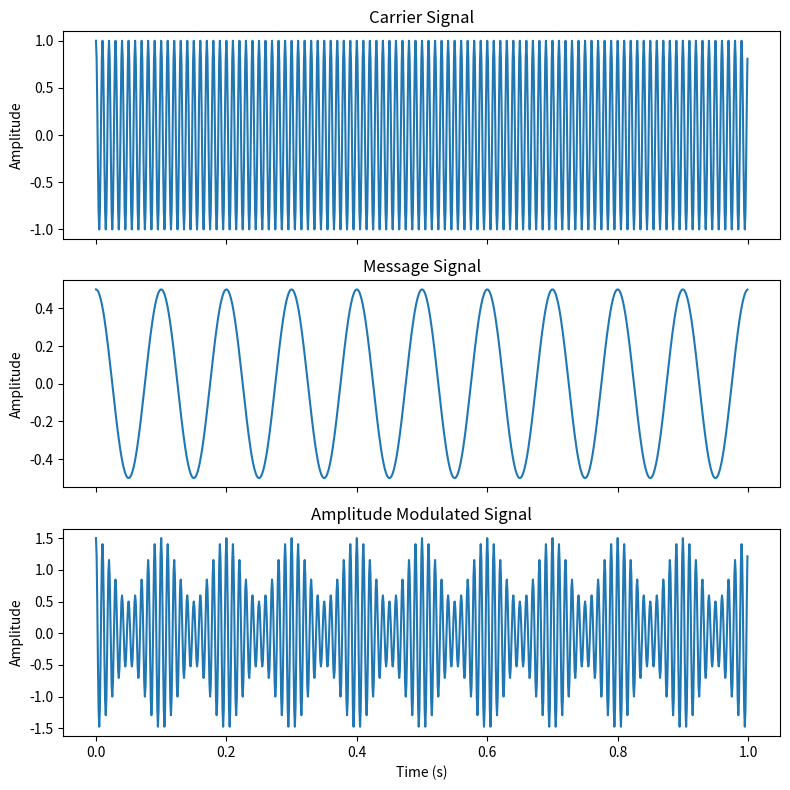

This chart was generated by the following Python code:
# -*- coding: utf-8 -*-
"""
Created on Sat Feb 25 14:44:26 2023

@author: kiit5444
"""

import numpy as np
import matplotlib.pyplot as plt

# Define carrier and message signals
fc = 100 # Carrier frequency (Hz)
fm = 10  # Message frequency (Hz)
Ac = 1   # Carrier amplitude
Am = 0.5 # Message amplitude

# Time settings
fs = 1000       # Sampling frequency (Hz)
duration = 1.0  # Signal duration (seconds)
t = np.arange(0, duration, 1/fs)  # Time vector

# Create carrier and message signals
carrier = Ac * np.cos(2*np.pi*fc*t)
message = Am * np.cos(2*np.pi*fm*t)

# Perform amplitude modulation
modulated = (Ac + message) * np.cos(2*np.pi*fc*t)

# Plot signals
fig, (ax1, ax2, ax3) = plt.subplots(nrows=3, sharex=True, figsize=(8,8))

ax1.plot(t, carrier)
ax1.set(title='Carrier Signal', ylabel='Amplitude')

ax2.plot(t, message)
ax2.set(title='Message Signal', ylabel='Amplitude')

ax3.plot(t, modulated)
ax3.set(title='Amplitude Modulated Signal', xlabel='Time (s)', ylabel='Amplitude')

plt.tight_layout()
plt.show()
